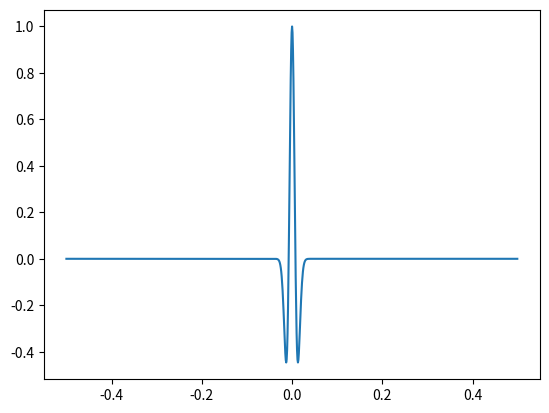

Write Python code to recreate this figure.
"""
Module for generating different sources
"""
import matplotlib.pyplot as plt
import numpy as np
import pandas as pd

SUPPORTED_SOURCE_TYPES = {"ricker", "random"}


def _translate_times(time, pressure, travel_times, duration, dt):
    """Broadcast and expand time and pressure record."""
    if len(time) != len(travel_times):  # need to broadcast
        trace_times = time[None, :] + travel_times[:, None]
        gt_0_ind = np.argmax(trace_times > 0, axis=1).astype(np.int64)
        total_samples = int(duration / dt)
        data = np.stack([pressure[x: x + total_samples] for x in gt_0_ind], axis=-1)
        time = np.arange(start=0, stop=duration, step=dt)
        ser = pd.DataFrame(data=data, index=time)
    else:
        raise NotImplementedError("only translation times for now")
    return ser


def get_gather(station, event_df, duration, dt, velocity, source_type, **kwargs):
    """Get a single dataframe gather."""
    event_array = event_df[['x', 'y']].values
    dists = np.linalg.norm(event_array - station, axis=1)
    travel_times = dists / velocity
    if source_type.lower() not in SUPPORTED_SOURCE_TYPES:
        msg = f"Only source types supported are: {SUPPORTED_SOURCE_TYPES}"
        raise ValueError(msg)

    if source_type == "ricker":
        time, pressure = ricker(duration=3 * duration, dt=dt)
    else:
        raise NotImplementedError("net yet!")
    df = _translate_times(
        time, pressure, travel_times, duration=duration, dt=dt
    )
    df.columns = event_df['phi']
    df.index.name = 'time'
    df.columns.name = "angle"
    return df


def ricker(f=30, duration=1.0, dt=0.001):
    """Ricker wavelet, taken from https://subsurfwiki.org/wiki/Ricker_wavelet"""
    time = np.arange(-duration / 2, (duration - dt) / 2, dt)
    exp_term = np.exp(-(np.pi ** 2) * (f ** 2) * (time ** 2))
    amp_term = (1.0 - 2.0 * (np.pi ** 2) * (f ** 2) * (time ** 2))
    out = amp_term * exp_term
    return time, out


if __name__ == "__main__":
    t, w = ricker()
    plt.plot(t, w)
    plt.show()
